Run: headless pygame with SDL's dummy video driver; simulated clock (each Clock.tick advances the game by its frame time, no real sleeping); random seed 0; keys injected as events and as key.get_pressed() state; no mouse input.
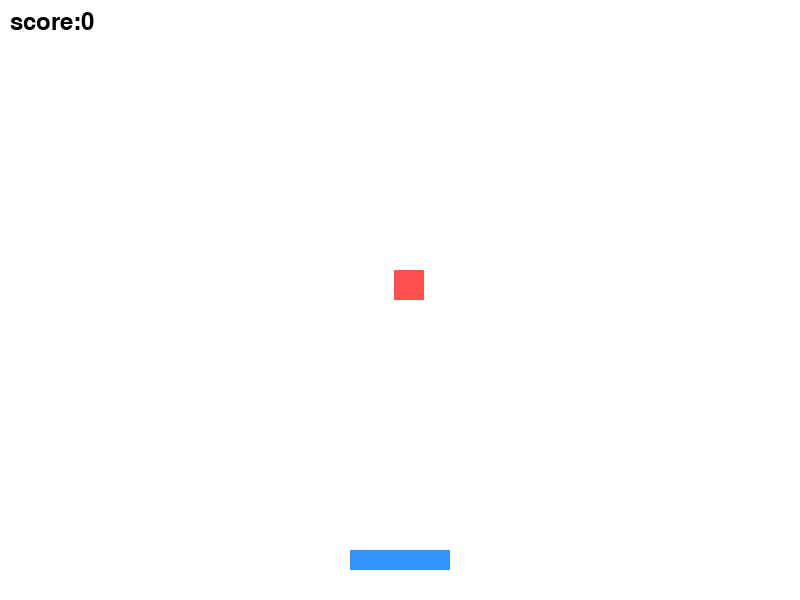
Frame 1 of 4 · flips 1–60 · no input
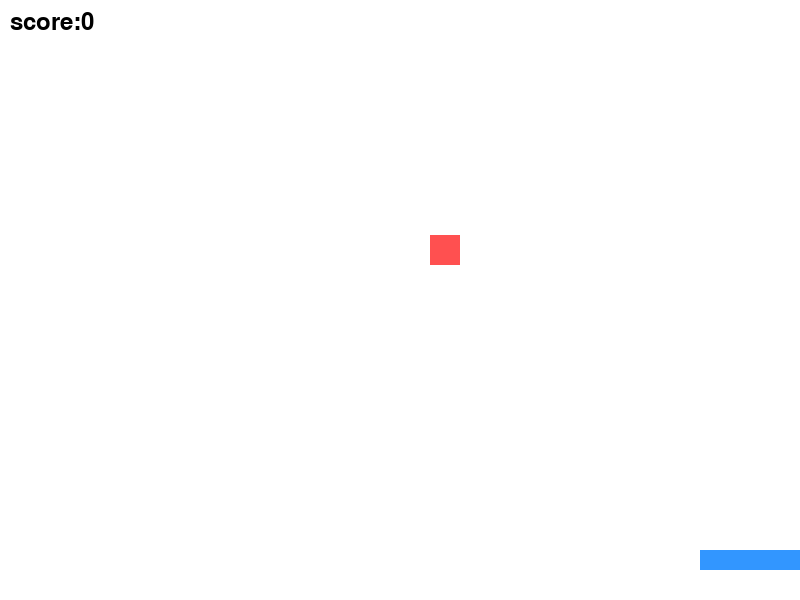
Frame 2 of 4 · flips 61–180 · tapped SPACE, RETURN · held RIGHT (→), D
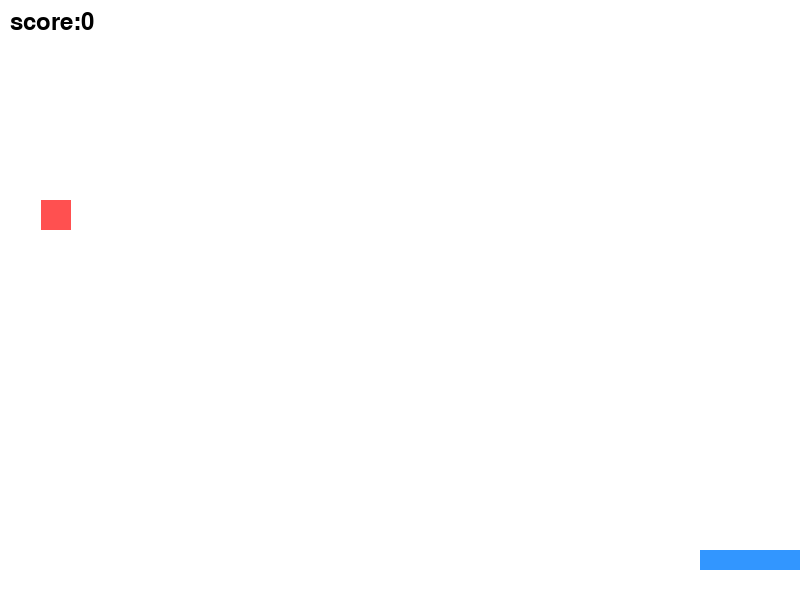
Frame 3 of 4 · flips 181–300 · held DOWN (↓), S
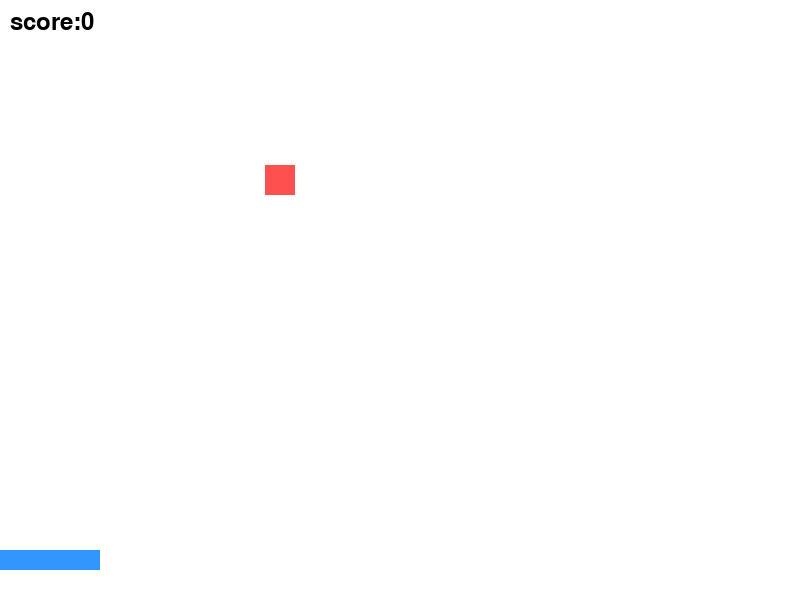
Frame 4 of 4 · flips 301–420 · held LEFT (←), A, UP (↑), W

The pygame program that drew these frames:

import pygame
import random

pygame.init()

WIDTH, HEIDHT = 800, 600

screen = pygame.display.set_mode((WIDTH, HEIDHT))
pygame.display.set_caption("Catch the Falling Blocks")

WHITE = (255,255,255)
BLUE = (50,150,255)
RED = (255,80,80)
BLACK = (0,0,0)

clock = pygame.time.Clock()

player_width = 100
player_height = 20
player_x = WIDTH //2 - player_width //2
player_y = HEIDHT - 50
player_speed = 7

block_size=30
block_x = random.randint (0, WIDTH-block_size)
block_y =- block_size
block_speed=5

score=0
font = pygame.font.SysFont (None , 36)

running = True
while running:
    clock.tick(60)
    screen.fill(WHITE)
    for event in pygame.event.get():
        if event.type == pygame.QUIT:
            running = False
    keys = pygame.key.get_pressed()
    if keys[pygame.K_LEFT] and player_x >0:
        player_x -=player_speed
    if keys [pygame.K_RIGHT] and player_x <WIDTH - player_width:
        player_x += player_speed

    block_y +=block_speed

    if block_y > HEIDHT:
        block_x = random.randint (0, WIDTH - block_size)
        block_y =-block_size

    player_rect = pygame.Rect(player_x,player_y, player_width,player_height)
    block_rect = pygame.Rect(block_x,block_y,block_size,block_size)
    if player_rect.colliderect(block_rect):
        score +=1
        block_x = random.randint(0,WIDTH - block_size)
        block_y =-block_size

    pygame.draw.rect(screen, BLUE, player_rect)

    pygame.draw.rect(screen,RED, block_rect)

    score_text = font.render(f"score:{score}",True, BLACK)
    screen.blit(score_text,(10,10))

    pygame.display.flip()
pygame.quit()
